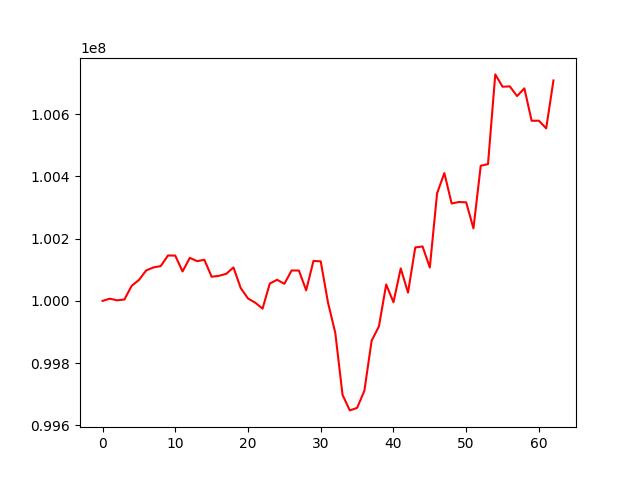

Data behind this chart, as committed beside it:
, 0
0, 100000000
1, 100007204
2, 100001871
3, 100004339
4, 100048318
5, 100067209
6, 100097877
7, 100107536
8, 100111811
9, 100145963
10, 100145591
11, 100094619
12, 100138306
13, 100127678
14, 100132019
15, 100077601
16, 100080591
17, 100086836
18, 100107482
19, 100041242
20, 100007771
21, 99994187
22, 99975114
23, 100055782
24, 100067837
25, 100054988
26, 100097741
27, 100097543
28, 100034032
29, 100128521
30, 100127001
31, 99994451
32, 99897538
33, 99697864
34, 99648062
35, 99656204
36, 99710862
37, 99872177
38, 99917784
39, 100052693
40, 99995666
41, 100104463
42, 100026518
43, 100171803
44, 100174940
45, 100107298
46, 100345874
47, 100410806
48, 100313084
49, 100317822
50, 100316720
51, 100232978
52, 100434214
53, 100439691
54, 100727919
55, 100688350
56, 100689374
57, 100658231
58, 100683159
59, 100578856
... 3 more rows
